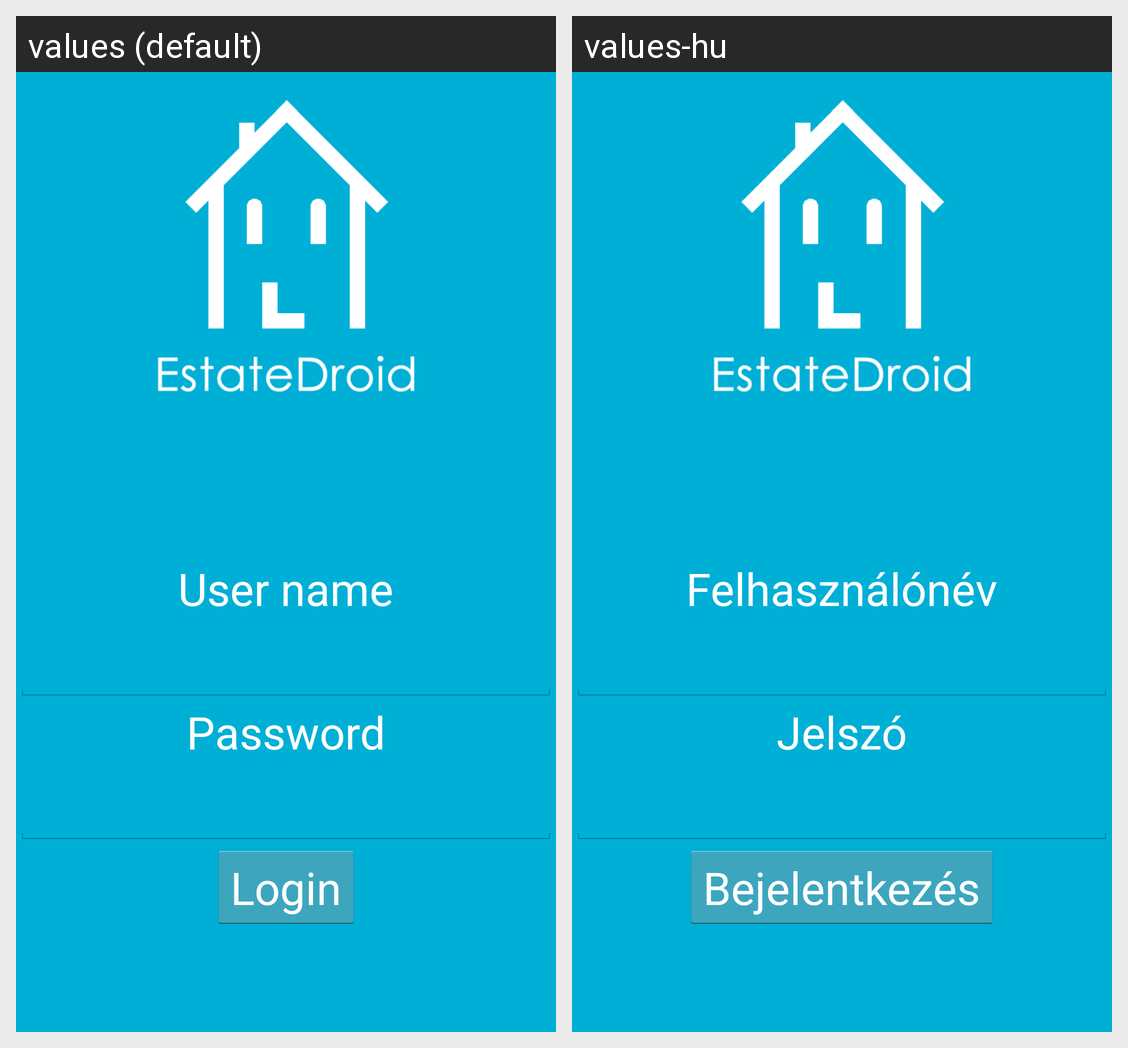

For this localized Android screen grid, give each drawn string resource with its value in every locale shown.
Android screen res/layout/activity_login.xml rendered under 2 locales, left to right: values (default), values-hu. Device: Nexus 5 (rendered at 1080×1920; each locale shown at half size, 540×960, under a caption strip naming it); theme AppTheme.
Strings drawn on this screen, with the default value and each locale's value (text and hints the layout hard-codes, and strings that could not be matched under every locale, appear in the picture but are not listed):

user_name
  values: User name
  values-hu: Felhasználónév

password
  values: Password
  values-hu: Jelszó

login
  values: Login
  values-hu: Bejelentkezés
